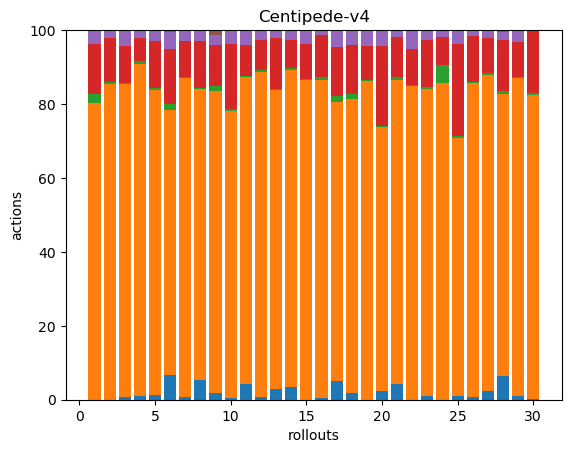

Source data for this figure (header and first rows):
0, 315, 9, 53, 14, 1, 0, 0, 0, 0, 0, 0, 0, 0, 0, 0, 0, 0
0, 270, 2, 37, 7, 0, 0, 0, 0, 0, 0, 0, 0, 0, 0, 0, 0, 0
3, 353, 1, 42, 18, 0, 0, 0, 0, 0, 0, 0, 0, 0, 0, 0, 0, 0
2, 205, 2, 14, 5, 0, 0, 0, 0, 0, 0, 0, 0, 0, 0, 0, 0, 0
5, 328, 2, 50, 12, 0, 0, 0, 0, 0, 0, 0, 0, 0, 0, 0, 0, 0
17, 182, 4, 38, 12, 1, 0, 0, 0, 0, 0, 0, 0, 0, 0, 0, 0, 0
2, 261, 1, 29, 9, 0, 0, 0, 0, 0, 0, 0, 0, 0, 0, 0, 0, 0
21, 309, 1, 49, 12, 0, 0, 0, 0, 0, 0, 0, 0, 0, 0, 0, 0, 0
4, 182, 3, 25, 6, 3, 0, 0, 0, 0, 0, 0, 0, 0, 0, 0, 0, 0
1, 189, 1, 43, 9, 0, 0, 0, 0, 0, 0, 0, 0, 0, 0, 0, 0, 0
18, 343, 2, 34, 17, 0, 0, 0, 0, 0, 0, 0, 0, 0, 0, 0, 0, 0
3, 322, 2, 30, 9, 1, 0, 0, 0, 0, 0, 0, 0, 0, 0, 0, 0, 0
7, 188, 1, 32, 5, 0, 0, 0, 0, 0, 0, 0, 0, 0, 0, 0, 0, 0
10, 251, 2, 22, 8, 0, 0, 0, 0, 0, 0, 0, 0, 0, 0, 0, 0, 0
0, 501, 2, 55, 20, 1, 0, 0, 0, 0, 0, 0, 0, 0, 0, 0, 0, 0
2, 296, 3, 39, 4, 1, 0, 0, 0, 0, 0, 0, 0, 0, 0, 0, 0, 0
10, 147, 3, 26, 9, 0, 0, 0, 0, 0, 0, 0, 0, 0, 0, 0, 0, 0
4, 178, 3, 30, 9, 0, 0, 0, 0, 0, 0, 0, 0, 0, 0, 0, 0, 0
0, 368, 1, 40, 17, 1, 0, 0, 0, 0, 0, 0, 0, 0, 0, 0, 0, 0
12, 354, 2, 107, 21, 0, 0, 0, 0, 0, 0, 0, 0, 0, 0, 0, 0, 0
11, 215, 2, 28, 5, 0, 0, 0, 0, 0, 0, 0, 0, 0, 0, 0, 0, 0
0, 389, 1, 44, 23, 1, 0, 0, 0, 0, 0, 0, 0, 0, 0, 0, 0, 0
4, 338, 2, 52, 11, 0, 0, 0, 0, 0, 0, 0, 0, 0, 0, 0, 0, 0
0, 174, 10, 15, 4, 0, 0, 0, 0, 0, 0, 0, 0, 0, 0, 0, 0, 0
4, 266, 3, 95, 14, 0, 0, 0, 0, 0, 0, 0, 0, 0, 0, 0, 0, 0
3, 317, 2, 46, 6, 0, 0, 0, 0, 0, 0, 0, 0, 0, 0, 0, 0, 0
7, 267, 2, 29, 7, 0, 0, 0, 0, 0, 0, 0, 0, 0, 0, 0, 0, 0
15, 175, 2, 32, 5, 1, 0, 0, 0, 0, 0, 0, 0, 0, 0, 0, 0, 0
4, 326, 1, 36, 12, 0, 0, 0, 0, 0, 0, 0, 0, 0, 0, 0, 0, 0
1, 259, 1, 53, 1, 0, 0, 0, 0, 0, 0, 0, 0, 0, 0, 0, 0, 0
